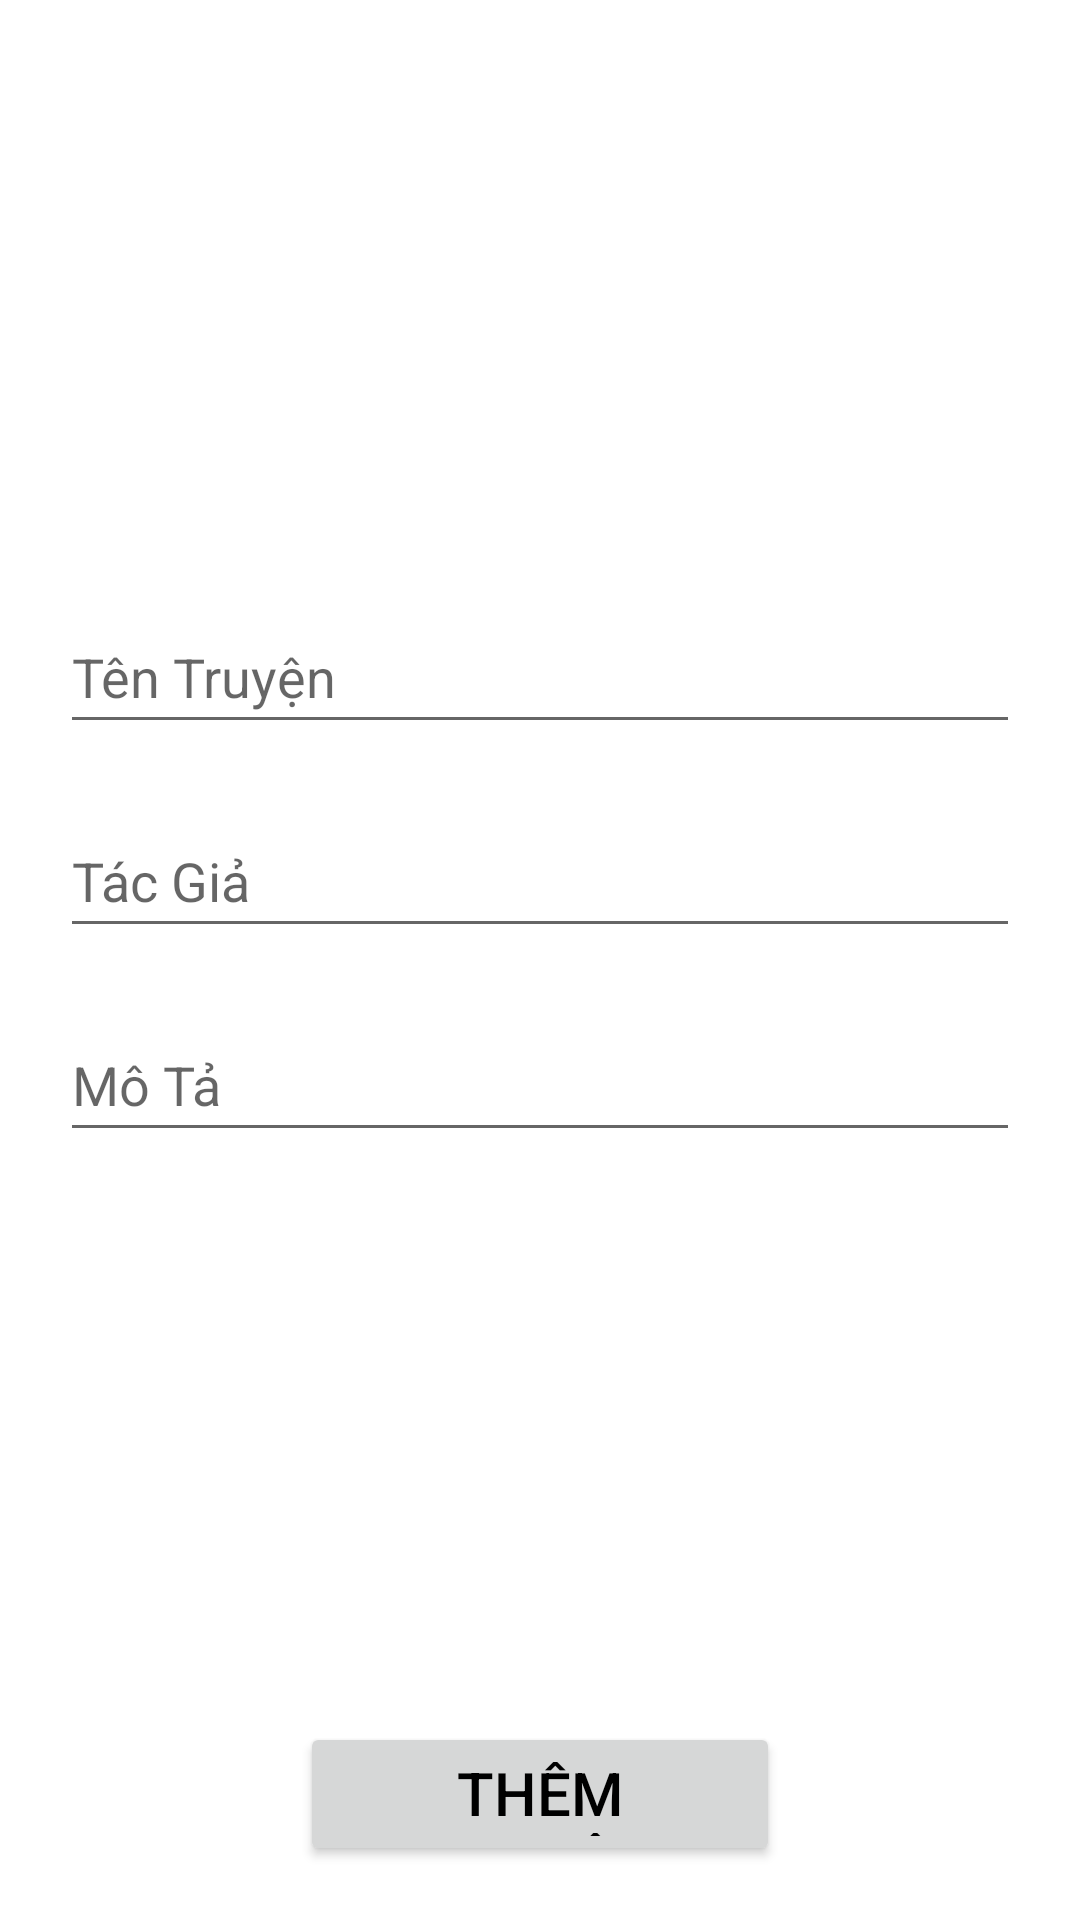

Reconstruct the res/layout file that produces this screen, plus the resources it refers to.
<!-- AndroidManifest.xml: application theme Theme.MyTruyenTranh -->
<!-- res/layout/activity_create_truyen.xml -->
<?xml version="1.0" encoding="utf-8"?>
<LinearLayout xmlns:android="http://schemas.android.com/apk/res/android"
    xmlns:app="http://schemas.android.com/apk/res-auto"
    xmlns:tools="http://schemas.android.com/tools"
    android:id="@+id/linearLayout"
    android:layout_width="match_parent"
    android:layout_height="match_parent"
    android:orientation="vertical"
    tools:context=".CreateTruyen">

    <ImageView
        android:id="@+id/AnhTruyen"
        android:layout_width="150dp"
        android:layout_height="180dp"
        android:layout_gravity="center"
        android:scaleType="fitXY"
        app:srcCompat="@drawable/ic_settings" />

    <EditText
        android:id="@+id/TenTruyen"
        android:layout_width="match_parent"
        android:layout_marginLeft="20dp"
        android:layout_marginRight="20dp"
        android:layout_height="wrap_content"
        android:layout_marginTop="20dp"
        android:ems="10"
        android:inputType="textPersonName"
        android:minHeight="48dp"
        android:hint="Tên Truyện" />

    <EditText
        android:id="@+id/TacGia"
        android:layout_width="match_parent"
        android:layout_height="wrap_content"
        android:ems="10"
        android:layout_marginTop="20dp"
        android:layout_marginLeft="20dp"
        android:layout_marginRight="20dp"
        android:inputType="textPersonName"
        android:minHeight="48dp"
        android:hint="Tác Giả" />

    <EditText
        android:id="@+id/MoTa"
        android:layout_width="match_parent"
        android:layout_height="wrap_content"
        android:layout_marginTop="20dp"
        android:layout_marginLeft="20dp"
        android:layout_marginRight="20dp"
        android:inputType="textPersonName"
        android:minHeight="48dp"
        android:hint="Mô Tả" />

    <androidx.recyclerview.widget.RecyclerView
        android:id="@+id/Review"
        android:layout_width="match_parent"
        android:layout_height="150dp"
        android:layout_marginLeft="20dp"
        android:layout_marginTop="20dp"
        android:layout_marginRight="20dp"
        android:scrollbars="vertical" />

    <Button
        android:id="@+id/ThemTruyen"
        android:layout_width="match_parent"
        android:layout_height="48dp"
        android:layout_marginLeft="100dp"
        android:layout_marginTop="20dp"
        android:layout_marginRight="100dp"
        android:text="Thêm Truyện"
        android:textColor="@color/black"
        android:textSize="20dp" />

</LinearLayout>
<!-- resources referenced by this layout -->
<resources>
  <color name="black">#FF000000</color>
  <style name="Theme.MyTruyenTranh" parent="Theme.MaterialComponents.DayNight.DarkActionBar">
          
          <item name="colorPrimary">@color/purple_200</item>
          <item name="colorPrimaryVariant">@color/purple_700</item>
          <item name="colorOnPrimary">@color/black</item>
          
          <item name="colorSecondary">@color/teal_200</item>
          <item name="colorSecondaryVariant">@color/teal_200</item>
          <item name="colorOnSecondary">@color/black</item>
          
          <item name="android:statusBarColor">?attr/colorPrimaryVariant</item>
          
      </style>
  <color name="purple_200">#FFBB86FC</color>
  <color name="purple_700">#FF3700B3</color>
  <color name="teal_200">#FF03DAC5</color>
</resources>
